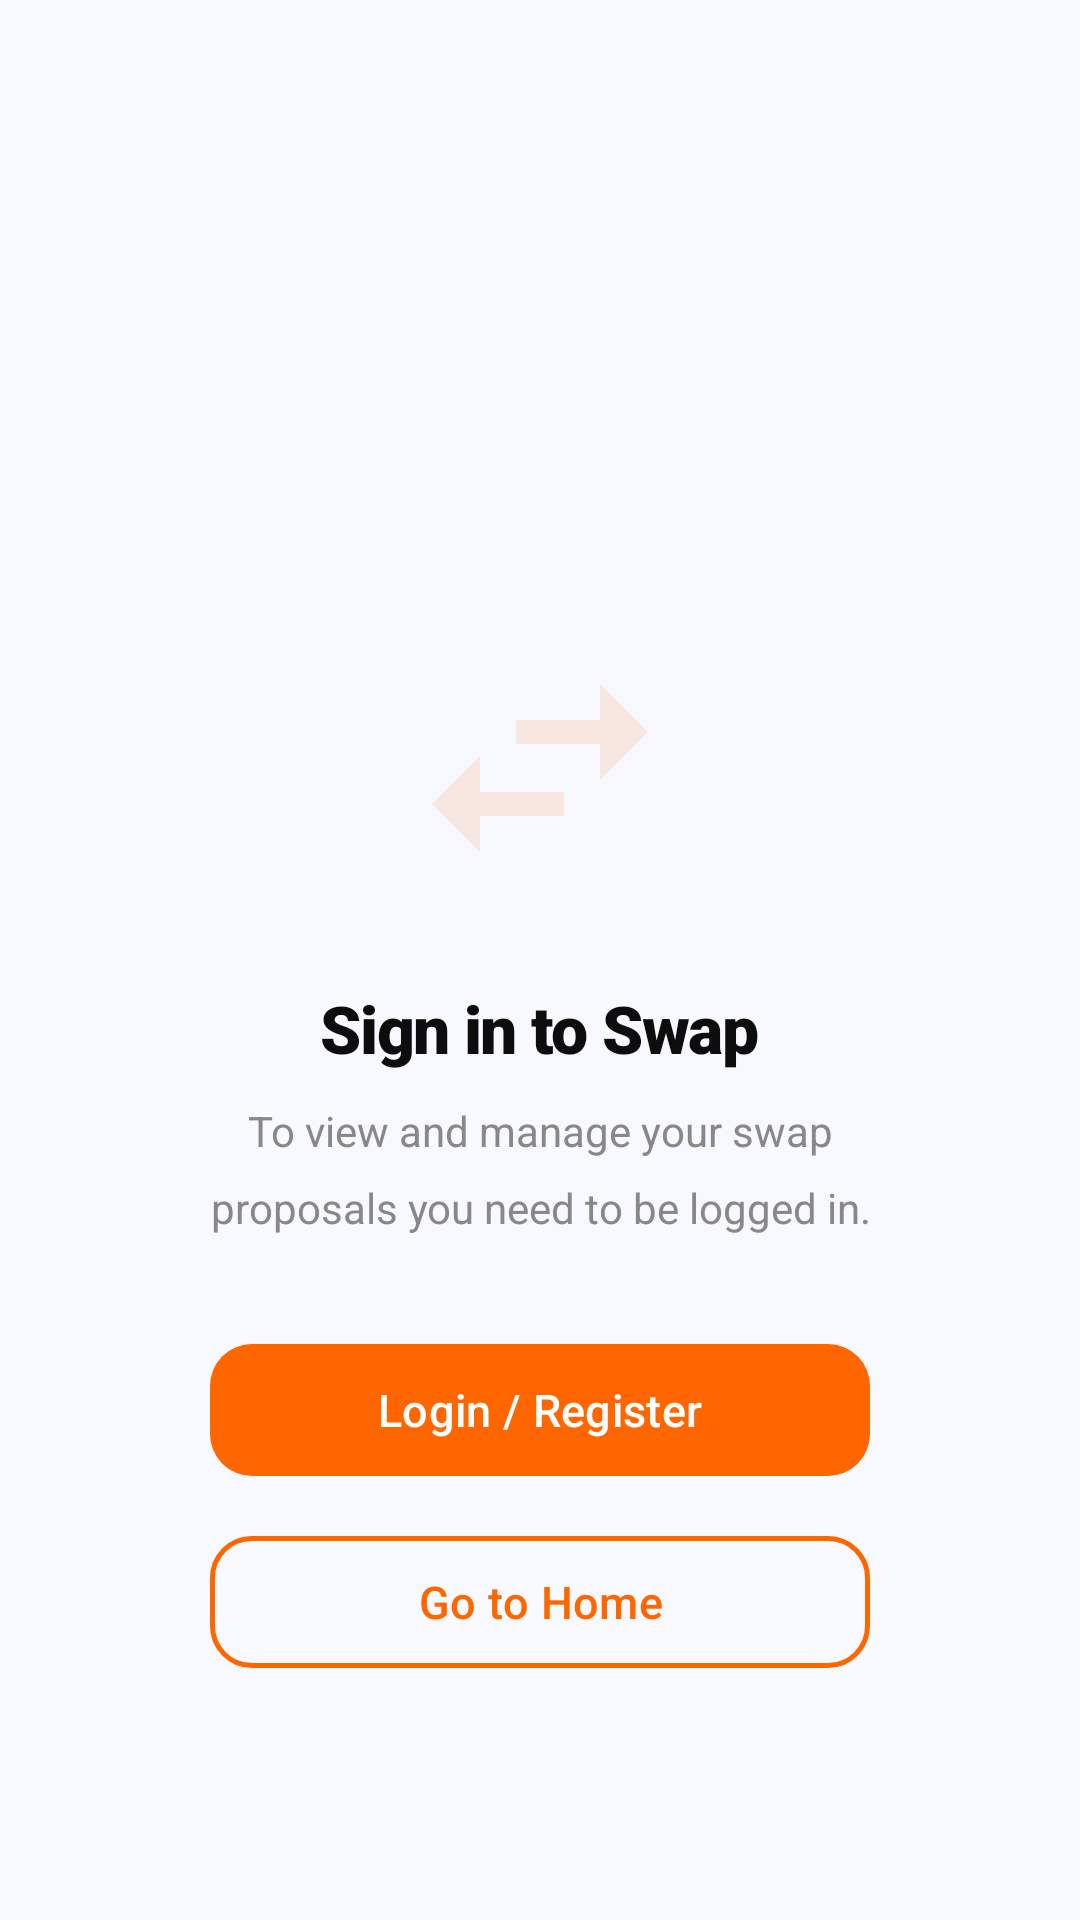

Produce the Android XML layout that renders to this screen, including the resource entries it uses.
<!-- AndroidManifest.xml: application theme Theme.NearBuy -->
<!-- res/layout/layout_guest_swap.xml -->
<?xml version="1.0" encoding="utf-8"?>
<androidx.constraintlayout.widget.ConstraintLayout
    xmlns:android="http://schemas.android.com/apk/res/android"
    xmlns:app="http://schemas.android.com/apk/res-auto"
    android:layout_width="match_parent"
    android:layout_height="match_parent"
    android:background="#F8F9FF">

    <ImageView
        android:id="@+id/ivGuestSwapIcon"
        android:layout_width="96dp"
        android:layout_height="96dp"
        android:src="@drawable/ic_nav_swap"
        android:alpha="0.12"
        android:layout_marginBottom="24dp"
        app:layout_constraintBottom_toTopOf="@id/tvGuestSwapTitle"
        app:layout_constraintStart_toStartOf="parent"
        app:layout_constraintEnd_toEndOf="parent" />

    <TextView
        android:id="@+id/tvGuestSwapTitle"
        android:layout_width="wrap_content"
        android:layout_height="wrap_content"
        android:text="Sign in to Swap"
        android:textSize="22sp"
        android:textColor="#0D0D0D"
        android:fontFamily="sans-serif-black"
        android:letterSpacing="-0.02"
        android:layout_marginBottom="10dp"
        app:layout_constraintBottom_toTopOf="@id/tvGuestSwapDesc"
        app:layout_constraintStart_toStartOf="parent"
        app:layout_constraintEnd_toEndOf="parent" />

    <TextView
        android:id="@+id/tvGuestSwapDesc"
        android:layout_width="260dp"
        android:layout_height="wrap_content"
        android:text="To view and manage your swap proposals you need to be logged in."
        android:textSize="14sp"
        android:textColor="#888888"
        android:fontFamily="sans-serif"
        android:lineSpacingMultiplier="1.5"
        android:gravity="center"
        android:layout_marginBottom="32dp"
        app:layout_constraintBottom_toTopOf="@id/btnGuestSwapLogin"
        app:layout_constraintStart_toStartOf="parent"
        app:layout_constraintEnd_toEndOf="parent" />

    <com.google.android.material.button.MaterialButton
        android:id="@+id/btnGuestSwapLogin"
        android:layout_width="220dp"
        android:layout_height="52dp"
        android:text="Login / Register"
        android:textSize="15sp"
        android:textColor="#FFFFFF"
        android:textAllCaps="false"
        android:fontFamily="sans-serif-medium"
        app:backgroundTint="#FF6600"
        app:cornerRadius="14dp"
        app:elevation="0dp"
        app:rippleColor="#22000000"
        android:layout_marginBottom="12dp"
        app:layout_constraintBottom_toTopOf="@id/btnGuestSwapHome"
        app:layout_constraintStart_toStartOf="parent"
        app:layout_constraintEnd_toEndOf="parent" />

    <com.google.android.material.button.MaterialButton
        android:id="@+id/btnGuestSwapHome"
        style="@style/Widget.Material3.Button.OutlinedButton"
        android:layout_width="220dp"
        android:layout_height="52dp"
        android:text="Go to Home"
        android:textSize="15sp"
        android:textColor="#FF6600"
        android:textAllCaps="false"
        android:fontFamily="sans-serif-medium"
        app:strokeColor="#FF6600"
        app:strokeWidth="1.5dp"
        app:cornerRadius="14dp"
        app:rippleColor="#11FF6600"
        android:layout_marginBottom="80dp"
        app:layout_constraintBottom_toBottomOf="parent"
        app:layout_constraintStart_toStartOf="parent"
        app:layout_constraintEnd_toEndOf="parent" />

</androidx.constraintlayout.widget.ConstraintLayout>
<!-- resources referenced by this layout -->
<resources>
  <!-- drawable ic_nav_swap (drawable) -->
  <?xml version="1.0" encoding="utf-8"?>
  
  <vector xmlns:android="http://schemas.android.com/apk/res/android"
      android:width="24dp"
      android:height="24dp"
      android:viewportWidth="24"
      android:viewportHeight="24">
      <path
          android:fillColor="#FF6600"
          android:pathData="M6.99,11L3,15l3.99,4v-3H14v-2H6.99v-3zM21,9l-3.99,-4v3H10v2h7.01v3L21,9z" />
  </vector>
  <style name="Theme.NearBuy" parent="Base.Theme.NearBuy">
          <item name="android:windowTranslucentStatus">false</item>
          <item name="android:windowDrawsSystemBarBackgrounds">true</item>
          <item name="android:statusBarColor">@android:color/transparent</item>
      </style>
  <style name="Base.Theme.NearBuy" parent="Theme.Material3.DayNight.NoActionBar">
      </style>
</resources>
